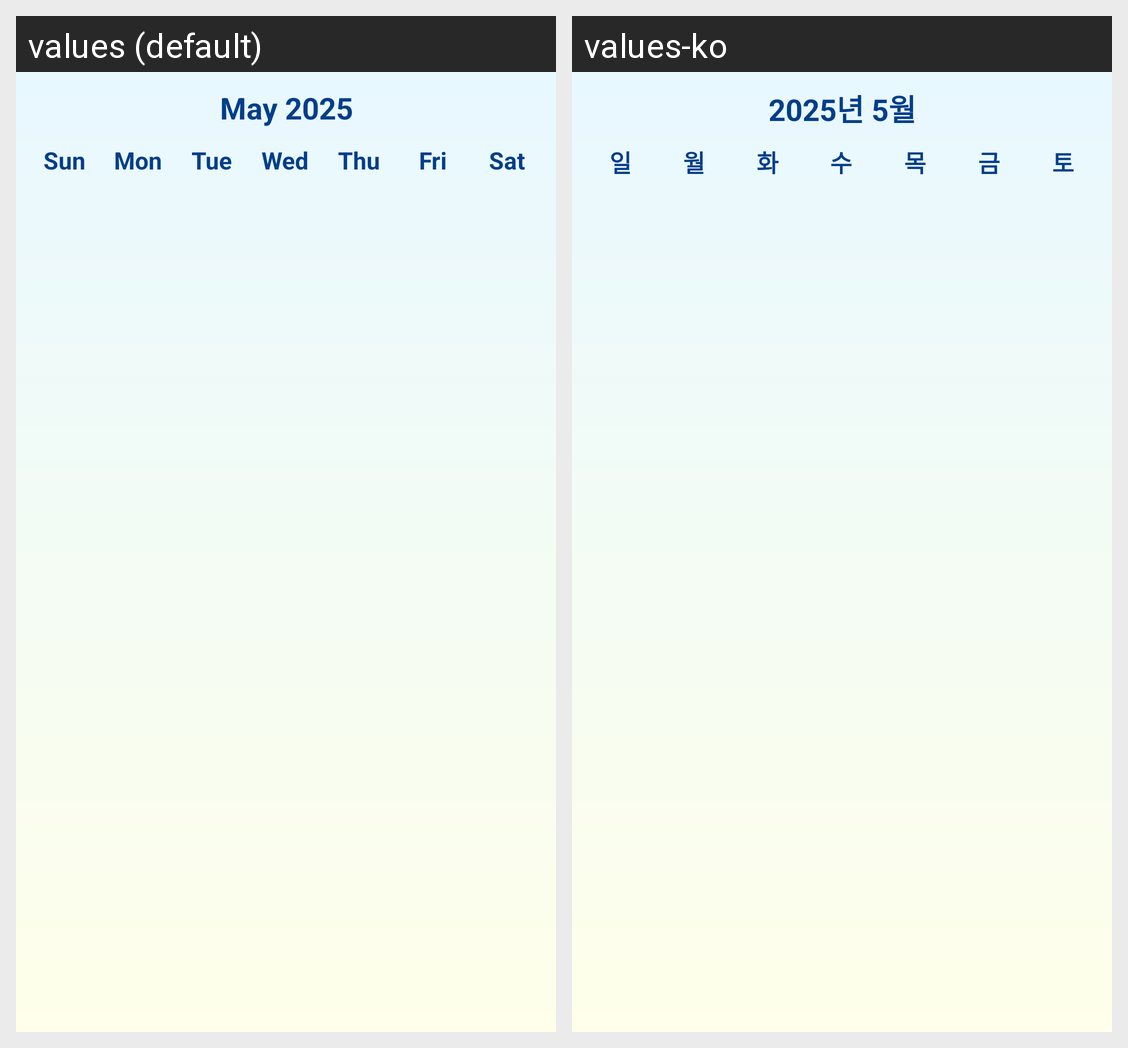

The Android screen above is rendered under two locales of the same app. Produce the string resources it draws, with the default and per-locale values.
Android screen res/layout/calendar_month_header.xml rendered under 2 locales, left to right: values (default), values-ko. Device: Nexus 5 (rendered at 1080×1920; each locale shown at half size, 540×960, under a caption strip naming it); theme Theme.SmuNavigator.
Strings drawn on this screen, with the default value and each locale's value (text and hints the layout hard-codes, and strings that could not be matched under every locale, appear in the picture but are not listed):

may_2025
  values: May 2025
  values-ko: 2025년 5월

sun
  values: Sun
  values-ko: 일

mon
  values: Mon
  values-ko: 월

tue
  values: Tue
  values-ko: 화

wed
  values: Wed
  values-ko: 수

thu
  values: Thu
  values-ko: 목

fri
  values: Fri
  values-ko: 금

sat
  values: Sat
  values-ko: 토
